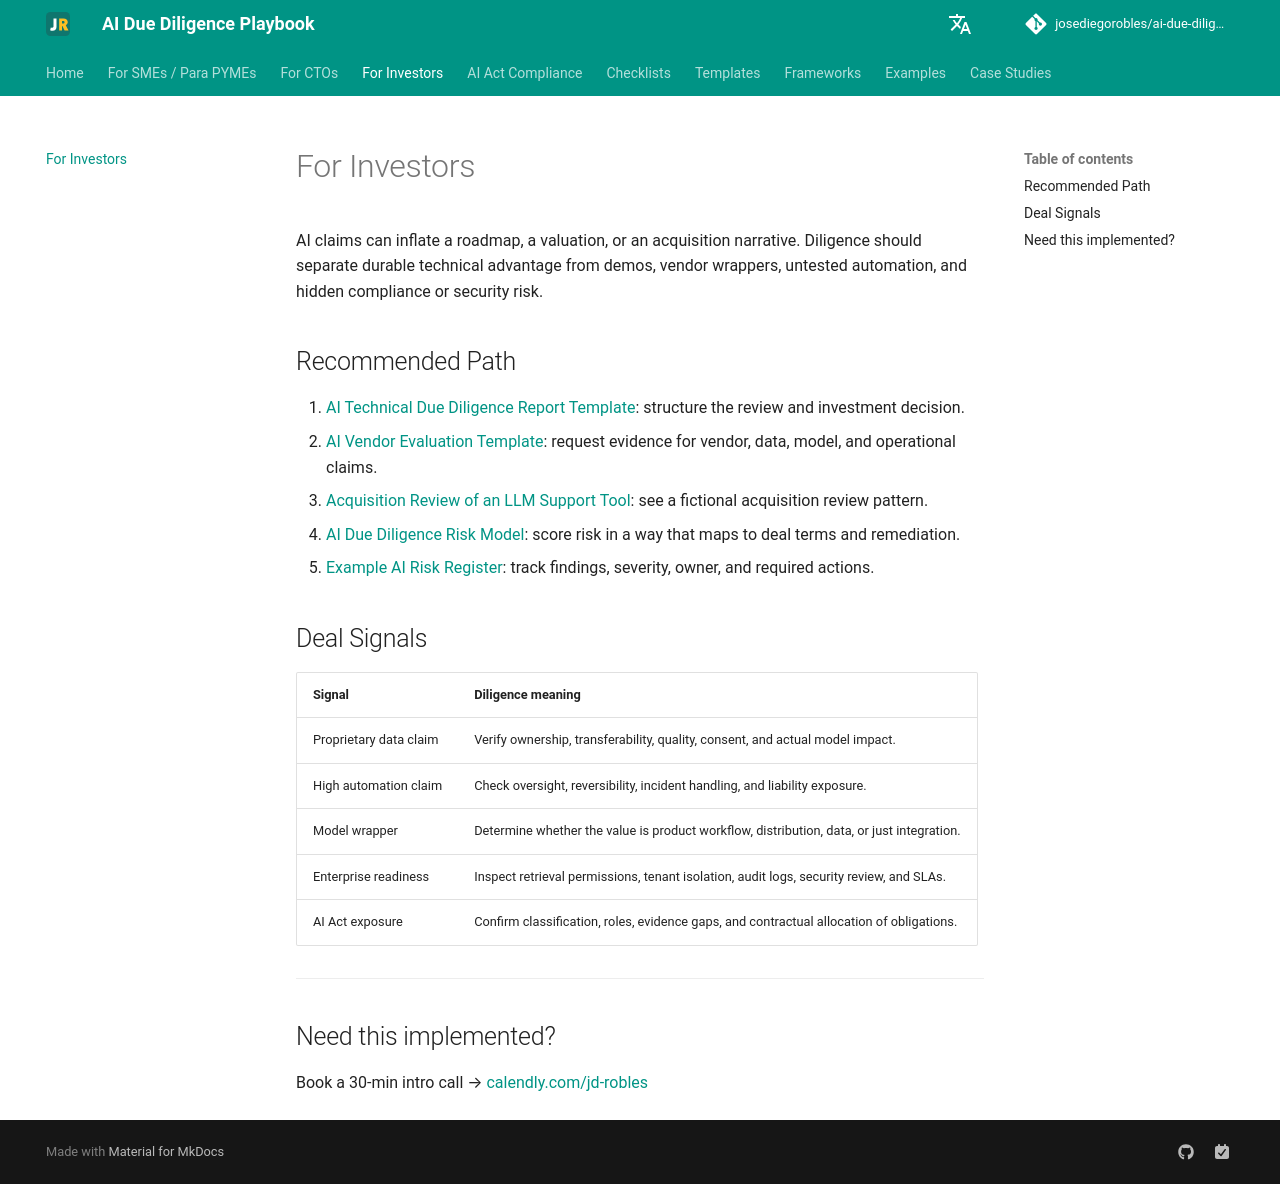

repository: josediegorobles/ai-due-diligence-playbook · page: investors/index.html · generator: mkdocs

---
title: For Investors
description: AI technical due diligence path for investors, acquirers, and diligence advisors reviewing AI companies and AI-enabled products.
---

# For Investors

AI claims can inflate a roadmap, a valuation, or an acquisition narrative. Diligence should separate durable technical advantage from demos, vendor wrappers, untested automation, and hidden compliance or security risk.

## Recommended Path

1. [AI Technical Due Diligence Report Template](../templates/ai-technical-due-diligence-report-template.md): structure the review and investment decision.
2. [AI Vendor Evaluation Template](../templates/ai-vendor-evaluation-template.md): request evidence for vendor, data, model, and operational claims.
3. [Acquisition Review of an LLM Support Tool](../case-studies/acquisition-review-llm-support-tool.md): see a fictional acquisition review pattern.
4. [AI Due Diligence Risk Model](../frameworks/ai-due-diligence-risk-model.md): score risk in a way that maps to deal terms and remediation.
5. [Example AI Risk Register](../examples/example-risk-register.md): track findings, severity, owner, and required actions.

## Deal Signals

| Signal | Diligence meaning |
| --- | --- |
| Proprietary data claim | Verify ownership, transferability, quality, consent, and actual model impact. |
| High automation claim | Check oversight, reversibility, incident handling, and liability exposure. |
| Model wrapper | Determine whether the value is product workflow, distribution, data, or just integration. |
| Enterprise readiness | Inspect retrieval permissions, tenant isolation, audit logs, security review, and SLAs. |
| AI Act exposure | Confirm classification, roles, evidence gaps, and contractual allocation of obligations. |

--8<-- "_includes/cta.md"
